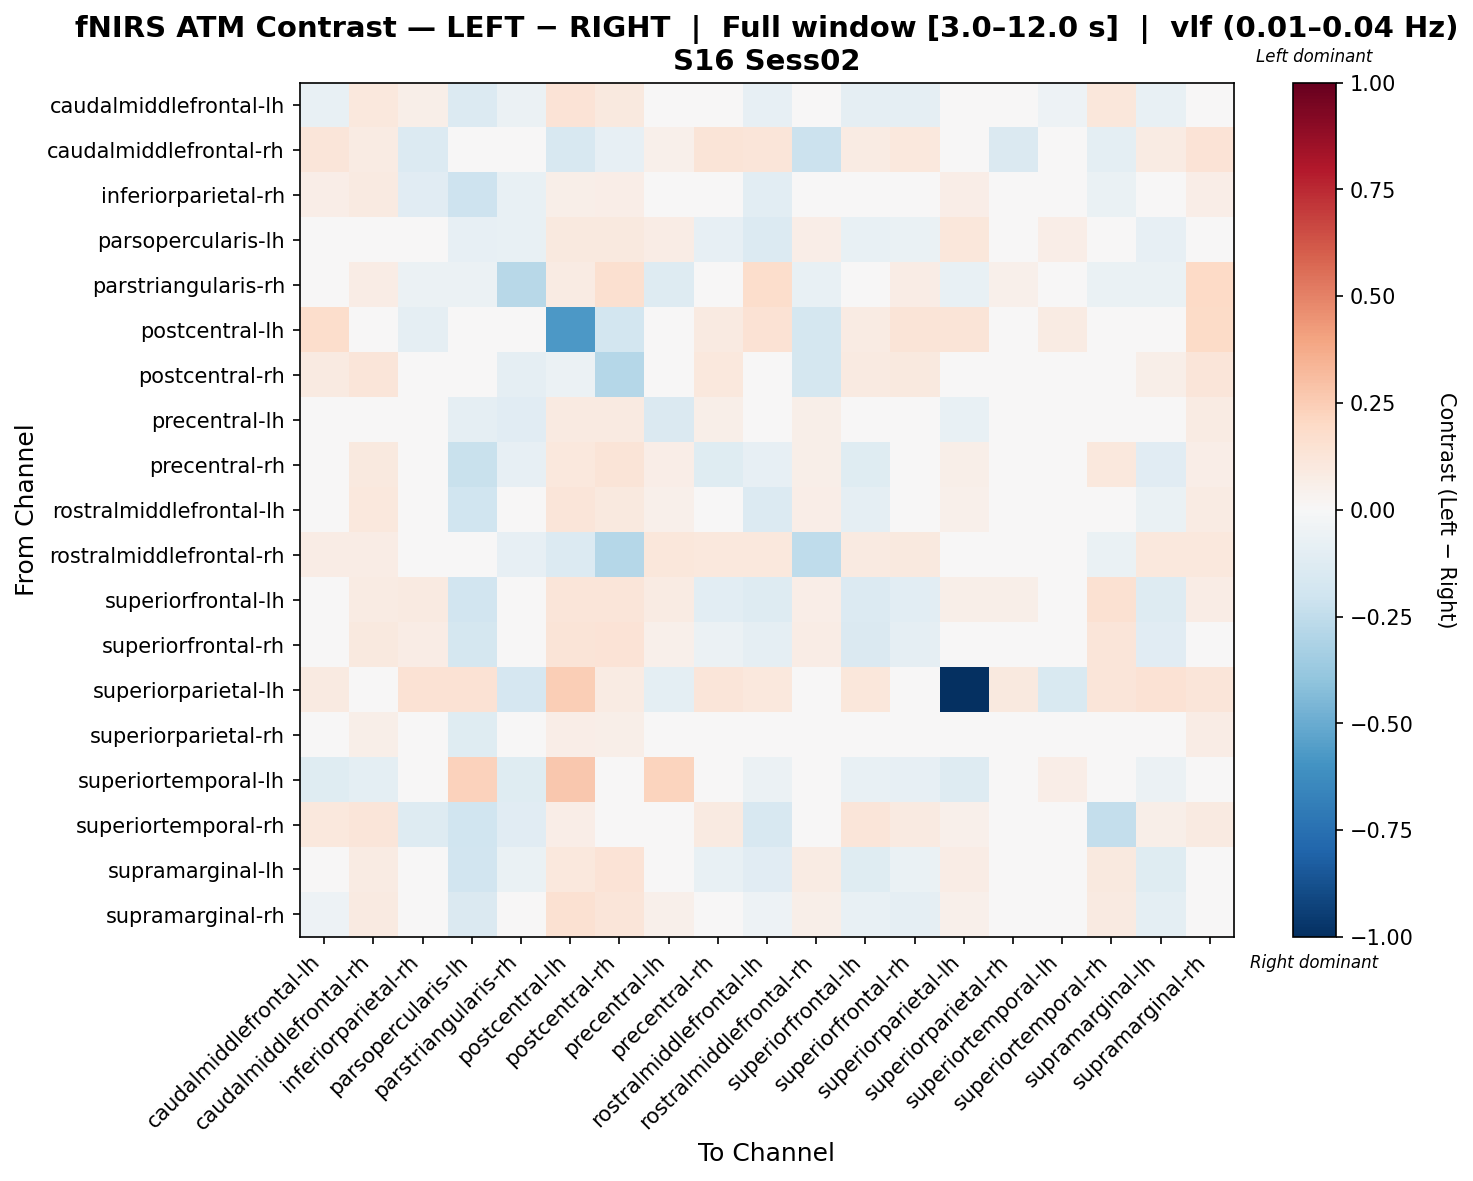

Values plotted in this chart, from the file beside it:
, caudalmiddlefrontal-lh, caudalmiddlefrontal-rh, inferiorparietal-rh, parsopercularis-lh, parstriangularis-rh, postcentral-lh, postcentral-rh, precentral-lh, precentral-rh, rostralmiddlefrontal-lh, rostralmiddlefrontal-rh, superiorfrontal-lh, superiorfrontal-rh, superiorparietal-lh, superiorparietal-rh, superiortemporal-lh, superiortemporal-rh, supramarginal-lh, supramarginal-rh
caudalmiddlefrontal-lh, -0.07583, 0.1045, 0.06052, -0.1366, -0.05753, 0.14, 0.09829, 0.03717, -0.02889, -0.08108, 0.0369, -0.09285, -0.08758, 0.04434, 0.01424, -0.05174, 0.1102, -0.07565, 0.04152
caudalmiddlefrontal-rh, 0.1177, 0.08206, -0.1357, -0.01001, -0.01237, -0.1572, -0.08377, 0.054, 0.1254, 0.1248, -0.2112, 0.08145, 0.1018, -0.01591, -0.1416, -0.04128, -0.09705, 0.082, 0.1369
inferiorparietal-rh, 0.06614, 0.08706, -0.115, -0.2055, -0.07728, 0.05609, 0.0662, 0.02682, 0.03471, -0.1041, 0.02887, 0.04884, 0.04771, 0.06351, -0.008627, 0.0, -0.06952, -0.01151, 0.06555
parsopercularis-lh, 0.02354, 0.01627, -0.02843, -0.08072, -0.0714, 0.09843, 0.09565, 0.07043, -0.07884, -0.1397, 0.06845, -0.07312, -0.06419, 0.1136, 0.02996, 0.06591, -0.01266, -0.0789, 0.0457
parstriangularis-rh, 0.02256, 0.07146, -0.05501, -0.05908, -0.28, 0.07945, 0.1591, -0.1309, -0.007726, 0.1788, -0.07538, -0.03463, 0.07323, -0.07589, 0.05339, 0.006621, -0.06546, -0.06315, 0.2027
postcentral-lh, 0.1757, 0.02386, -0.08867, -0.04317, 0.005186, -0.5748, -0.1814, 0.01833, 0.08724, 0.1473, -0.176, 0.08205, 0.1318, 0.1322, -0.02152, 0.07979, -0.0121, 0.01961, 0.1946
postcentral-rh, 0.0882, 0.1185, -0.02822, -0.02025, -0.0896, -0.05939, -0.2842, 0.007028, 0.1083, 0.03726, -0.1792, 0.09361, 0.09474, 0.00397, -0.02091, -0.006788, -0.04138, 0.05914, 0.1193
precentral-lh, 0.03535, 0.02195, -0.0305, -0.08956, -0.1112, 0.09215, 0.08746, -0.1447, 0.05568, -0.03567, 0.06163, 0.04093, 0.0002639, -0.07687, -0.03613, 0.02587, 0.03257, -0.009347, 0.08012
precentral-rh, 0.01527, 0.1002, 0.04449, -0.2229, -0.0849, 0.1086, 0.1287, 0.06898, -0.1226, -0.08566, 0.0551, -0.1206, -0.0428, 0.05738, 0.04489, 0.0, 0.1033, -0.1166, 0.06934
rostralmiddlefrontal-lh, 0.005673, 0.1077, -0.01416, -0.1995, -0.0274, 0.1235, 0.09946, 0.0542, -0.02205, -0.1359, 0.07025, -0.09245, -0.03241, 0.05156, 0.04257, -0.02918, -0.01906, -0.06759, 0.08486
rostralmiddlefrontal-rh, 0.07508, 0.07116, -0.027, 0.04935, -0.08206, -0.1365, -0.2838, 0.1127, 0.1065, 0.1052, -0.2568, 0.08911, 0.09449, -0.006064, -0.04272, -0.0205, -0.06315, 0.1068, 0.1084
superiorfrontal-lh, -0.02362, 0.07892, 0.08982, -0.189, -0.04644, 0.122, 0.1235, 0.07813, -0.1017, -0.1304, 0.06778, -0.1354, -0.1087, 0.05718, 0.05601, -0.03483, 0.1535, -0.128, 0.07117
superiorfrontal-rh, -0.03844, 0.1015, 0.07605, -0.1724, -0.02013, 0.1271, 0.1354, 0.05461, -0.05914, -0.08642, 0.07635, -0.1426, -0.08777, -0.005991, 0.03252, -0.04159, 0.12, -0.1163, 0.04721
superiorparietal-lh, 0.08819, -0.03955, 0.1416, 0.1416, -0.1674, 0.2457, 0.08153, -0.09933, 0.1196, 0.102, -0.03904, 0.1152, -0.01642, -1.0, 0.09535, -0.1499, 0.1196, 0.1416, 0.1196
superiorparietal-rh, 0.01873, 0.06146, -0.01913, -0.1193, -0.04378, 0.06867, 0.06082, -0.01414, 0.01265, -0.04057, -0.01303, -0.004282, -0.01128, 0.03777, -0.04746, -0.02043, 0.01363, -0.01574, 0.07541
superiortemporal-lh, -0.1175, -0.09545, 0.0, 0.2328, -0.1184, 0.272, -0.007342, 0.2195, 0.0, -0.05874, 0.0006359, -0.07342, -0.08111, -0.1276, -0.02937, 0.0647, 0.0, -0.05874, -0.02203
superiortemporal-rh, 0.1022, 0.1237, -0.1273, -0.1972, -0.1141, 0.06515, 0.0253, 0.04287, 0.08729, -0.16, -0.02673, 0.1195, 0.08888, 0.05337, 0.003686, 0.0, -0.2368, 0.06046, 0.08973
supramarginal-lh, 0.01352, 0.08521, 0.04459, -0.1912, -0.06919, 0.1085, 0.1358, 0.04765, -0.07273, -0.1101, 0.0823, -0.1178, -0.06765, 0.07639, 0.03767, -0.02708, 0.1005, -0.1179, 0.04157
supramarginal-rh, -0.05335, 0.09293, 0.02627, -0.141, -0.04636, 0.1485, 0.1192, 0.05347, -0.04038, -0.05386, 0.05719, -0.0768, -0.0863, 0.05115, -0.01258, -0.01582, 0.08997, -0.101, -0.01119
